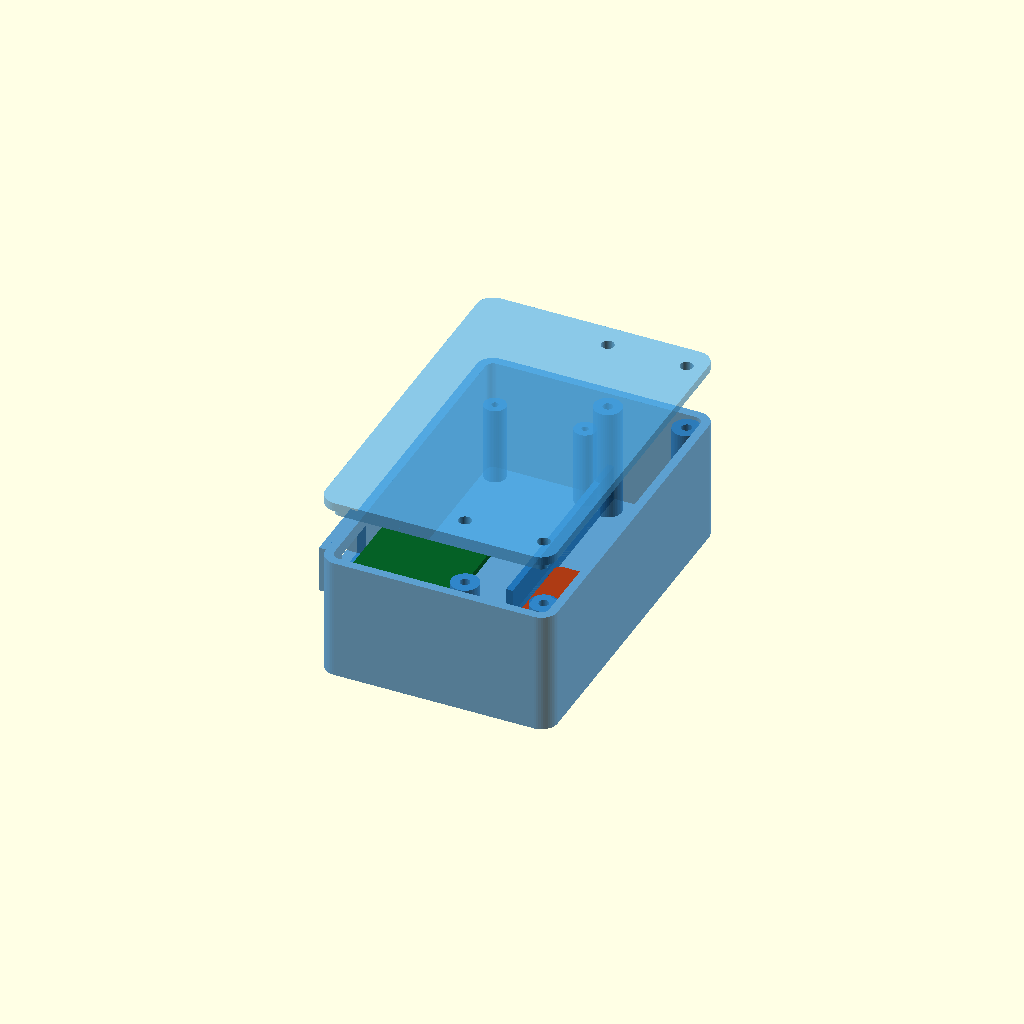
Cell 1: the model at its default parameters.
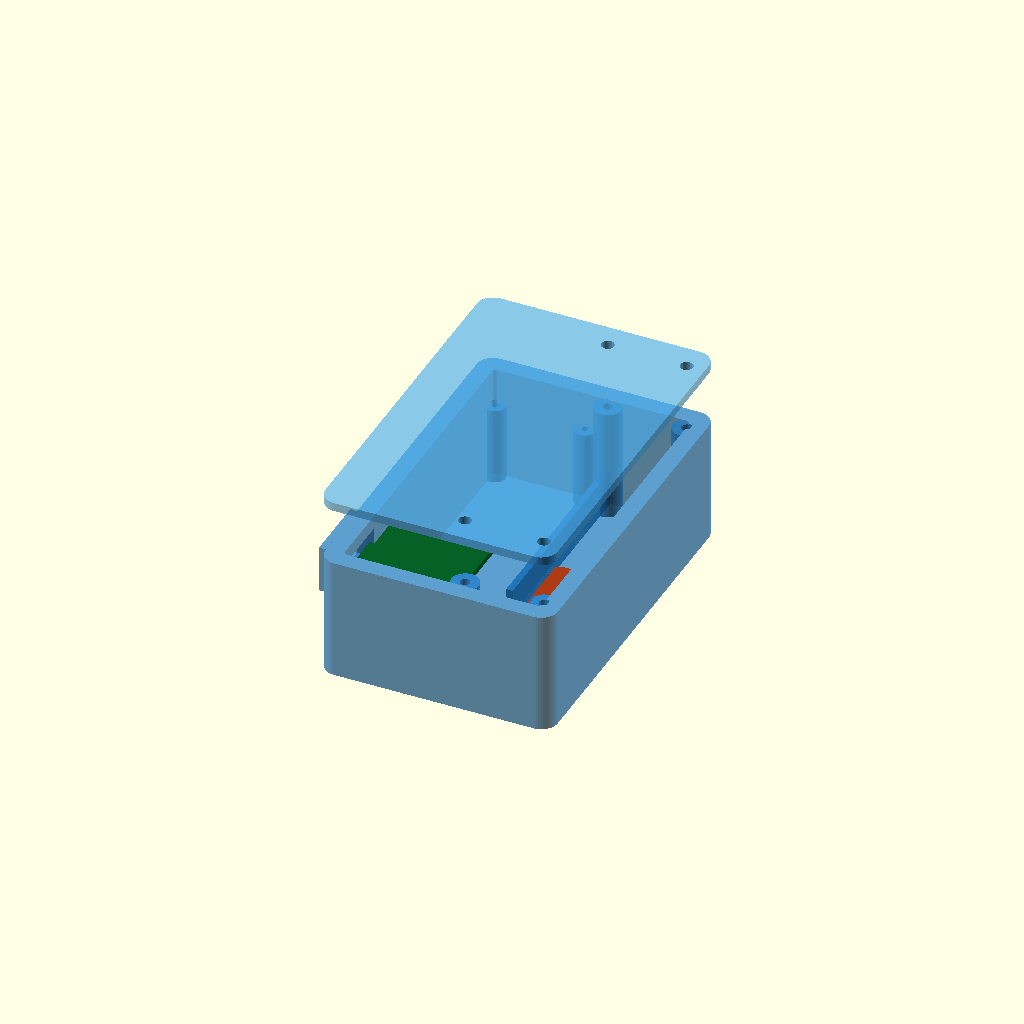
Cell 2 — wall set to 4.8, the other parameters unchanged.
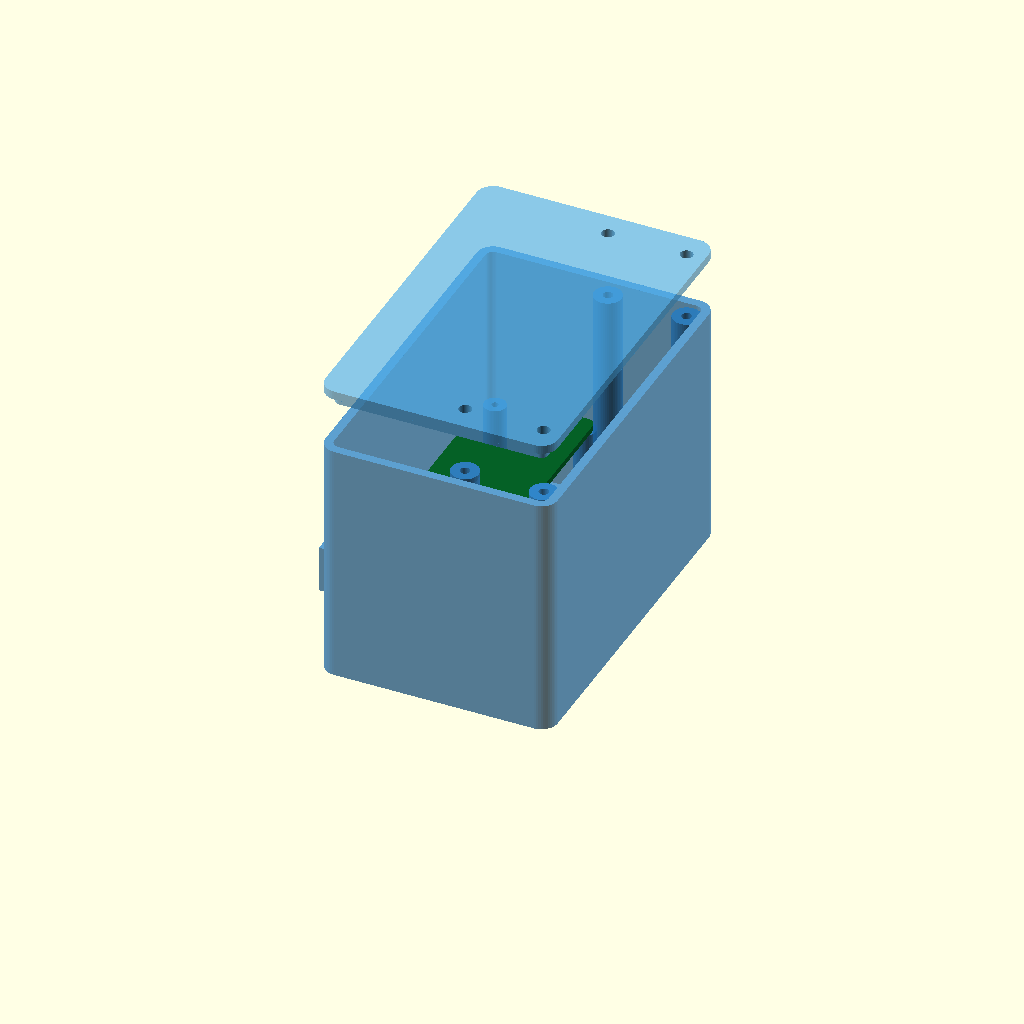
Cell 3: base_h = 68 (everything else at default).
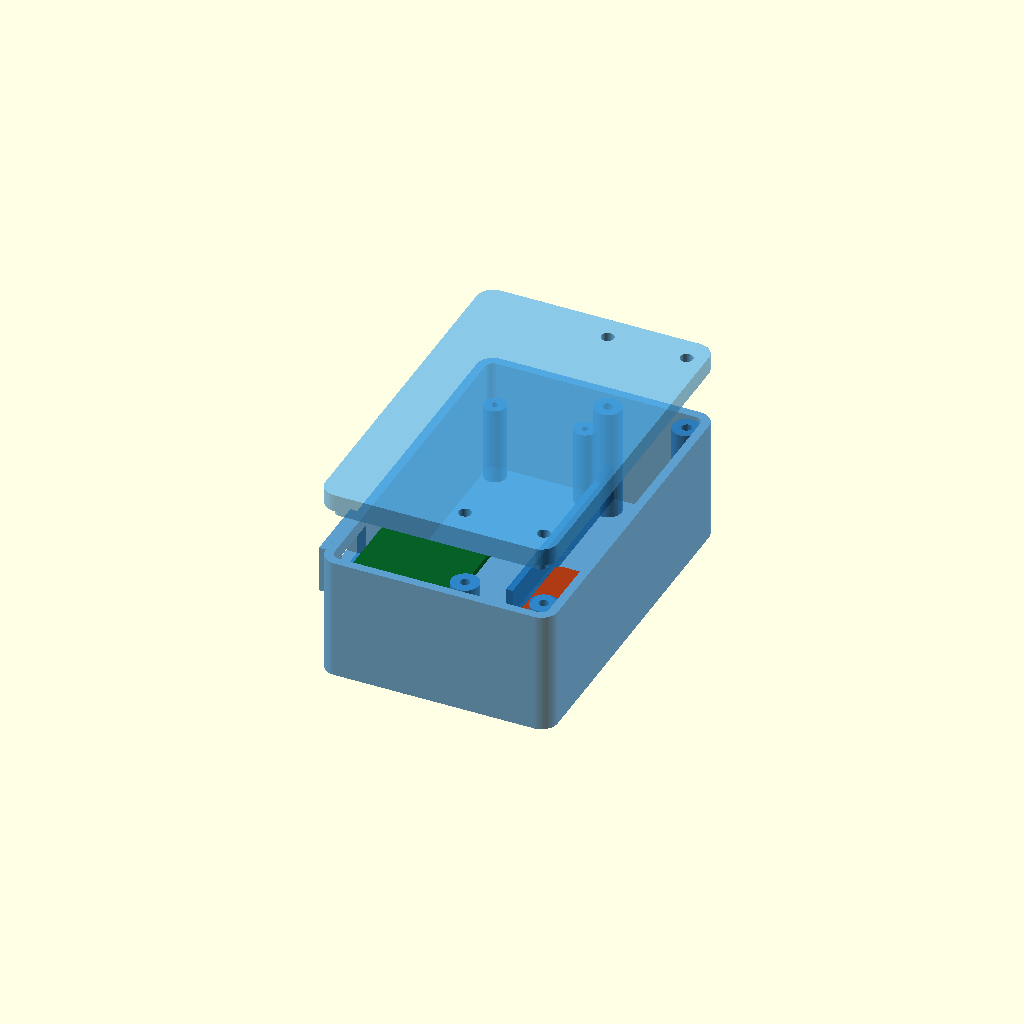
Cell 4: the same model with lid_t = 4.8.
One fixed orthographic camera (rotation 55°, 0°, 25°; colour scheme Cornfield) for every cell.
Source of the model, telemetry/chair-occupancy-sensor/enclosure/chair_sensor_case.scad:
// Chair occupancy sensor enclosure
// T-Energy S3 + integrated 18650 + Adafruit MPU-6050 + STEMMA QT cable
// Units: millimetres. Export one part at a time with F6 -> Export STL.

part = "assembly"; // "base", "lid", "usb_gauge", or "assembly"
$fn = 48;

wall = 2.4;
floor_t = 2.4;
base_h = 34.0;
lid_t = 2.4;
lip_h = 3.2;
lip_t = 1.6;
fit = 0.35;
corner_r = 4.5;

body_w = 64.0;
body_l = 98.4;

// LILYGO official DXF envelope: approximately 29.0 x 91.2.
board_w = 29.1;
board_l = 91.2;
board_x = 3.5;
board_y = 3.6;
board_z = 24.0;
board_hole_x = [2.1, 26.95];
board_hole_y = [2.0, 89.05];

usb_y = board_y + 12.5;
usb_z = board_z + 1.8;
usb_open_y = 14.0;
usb_open_z = 9.0;
usb_frame_y = 18.5;
usb_frame_z = 13.0;
usb_frame_depth = 3.2;

// Adafruit board outline is 25.4 x 17.78; rotated here for the side bay.
gyro_w = 17.78;
gyro_l = 25.4;
gyro_x = 40.0;
gyro_y = 30.0;
gyro_z = 7.2;
gyro_hole_x = [2.54, 15.24];
gyro_hole_y = [2.54, 22.86];

board_post_r = 3.0;
gyro_post_r = 2.8;
m2_pilot_r = 0.95;

closure_points = [[37.3, 7.0], [59.0, 7.0], [37.3, 91.4], [59.0, 91.4]];
closure_post_r = 3.8;
m3_pilot_r = 1.35;
m3_clear_r = 1.75;

module rounded_prism(w, l, h, r, z = 0) {
    translate([w / 2, l / 2, z])
        linear_extrude(height = h)
            offset(r = r)
                square([w - 2 * r, l - 2 * r], center = true);
}


module post(x, y, top_z, radius) {
    translate([x, y, floor_t]) cylinder(r = radius, h = top_z - floor_t);
}


module base_positive() {
    union() {
        difference() {
            rounded_prism(body_w, body_l, base_h, corner_r);
            translate([wall, wall, floor_t])
                rounded_prism(
                    body_w - 2 * wall,
                    body_l - 2 * wall,
                    base_h - floor_t + 2,
                    max(1.2, corner_r - wall)
                );
        }

        // USB-C strain-bearing collar.
        translate([-usb_frame_depth + 0.3, usb_y - usb_frame_y / 2, usb_z - usb_frame_z / 2])
            cube([usb_frame_depth, usb_frame_y, usb_frame_z]);

        for (dx = board_hole_x)
            for (dy = board_hole_y)
                post(board_x + dx, board_y + dy, board_z, board_post_r);

        for (dx = gyro_hole_x)
            for (dy = gyro_hole_y)
                post(gyro_x + dx, gyro_y + dy, gyro_z, gyro_post_r);

        // Low divider; the 12 mm gap is the STEMMA cable route.
        translate([35.1, wall, floor_t]) cube([1.8, 24.0 - wall, 10]);
        translate([35.1, 36.0, floor_t]) cube([1.8, body_l - wall - 36.0, 10]);

        for (point = closure_points)
            post(point[0], point[1], base_h - 0.4, closure_post_r);

    }
}


module base() {
    difference() {
        base_positive();

        // USB opening: deliberately larger than the metal receptacle so the
        // common moulded cable plug rests against the collar.
        translate([
            -usb_frame_depth - 2,
            usb_y - usb_open_y / 2,
            usb_z - usb_open_z / 2
        ]) cube([wall + usb_frame_depth + 5, usb_open_y, usb_open_z]);

        for (dx = board_hole_x)
            for (dy = board_hole_y)
                translate([board_x + dx, board_y + dy, board_z - 7])
                    cylinder(r = m2_pilot_r, h = 8);

        for (dx = gyro_hole_x)
            for (dy = gyro_hole_y)
                translate([gyro_x + dx, gyro_y + dy, gyro_z - 4])
                    cylinder(r = m2_pilot_r, h = 5);

        for (point = closure_points)
            translate([point[0], point[1], base_h - 9.4])
                cylinder(r = m3_pilot_r, h = 10);

    }
}


module lid(print_ready = true, explode = 0) {
    plate_z = print_ready ? 0 : base_h + explode;
    lip_z = print_ready ? lid_t : base_h - lip_h + explode;
    cavity_w = body_w - 2 * wall;
    cavity_l = body_l - 2 * wall;

    difference() {
        union() {
            rounded_prism(body_w, body_l, lid_t, corner_r, plate_z);
            difference() {
                translate([wall + fit, wall + fit, lip_z])
                    rounded_prism(
                        cavity_w - 2 * fit,
                        cavity_l - 2 * fit,
                        lip_h,
                        max(1.0, corner_r - wall - fit)
                    );
                translate([wall + fit + lip_t, wall + fit + lip_t, lip_z - 0.5])
                    rounded_prism(
                        cavity_w - 2 * fit - 2 * lip_t,
                        cavity_l - 2 * fit - 2 * lip_t,
                        lip_h + 1,
                        max(0.5, corner_r - wall - fit - lip_t)
                    );
            }
        }
        for (point = closure_points)
            translate([point[0], point[1], plate_z - 1])
                cylinder(r = m3_clear_r, h = lid_t + 2);
    }
}


module usb_gauge() {
    difference() {
        translate([usb_frame_y / 2, usb_frame_z / 2, 0])
            linear_extrude(height = 3)
                offset(r = 2)
                    square([usb_frame_y - 4, usb_frame_z - 4], center = true);
        translate([(usb_frame_y - usb_open_y) / 2, (usb_frame_z - usb_open_z) / 2, -1])
            cube([usb_open_y, usb_open_z, 5]);
    }
}


module assembly() {
    color([0.12, 0.48, 0.78, 0.72]) base();
    color([0.30, 0.67, 0.91, 0.65]) lid(false, 16);

    color([0.02, 0.38, 0.15])
        translate([board_x, board_y, board_z])
            rounded_prism(board_w, board_l, 1.6, 2, 0);
    color([0.68, 0.23, 0.08])
        translate([gyro_x, gyro_y, gyro_z])
            rounded_prism(gyro_w, gyro_l, 1.6, 2, 0);
}


if (part == "base") base();
else if (part == "lid") lid();
else if (part == "usb_gauge") usb_gauge();
else assembly();
Parameter table extracted from the source (name, type, default, range or options):
part: string, default "assembly"
wall: number, default 2.4
floor_t: number, default 2.4
base_h: number, default 34
lid_t: number, default 2.4
lip_h: number, default 3.2
lip_t: number, default 1.6
fit: number, default 0.35
corner_r: number, default 4.5
body_w: number, default 64
body_l: number, default 98.4
board_w: number, default 29.1
board_l: number, default 91.2
board_x: number, default 3.5
board_y: number, default 3.6
board_z: number, default 24
board_hole_x: vector, default [2.1, 26.95]
board_hole_y: vector, default [2, 89.05]
usb_open_y: number, default 14
usb_open_z: number, default 9
usb_frame_y: number, default 18.5
usb_frame_z: number, default 13
usb_frame_depth: number, default 3.2
gyro_w: number, default 17.78
gyro_l: number, default 25.4
gyro_x: number, default 40
gyro_y: number, default 30
gyro_z: number, default 7.2
gyro_hole_x: vector, default [2.54, 15.24]
gyro_hole_y: vector, default [2.54, 22.86]
board_post_r: number, default 3
gyro_post_r: number, default 2.8
m2_pilot_r: number, default 0.95
closure_post_r: number, default 3.8
m3_pilot_r: number, default 1.35
m3_clear_r: number, default 1.75
